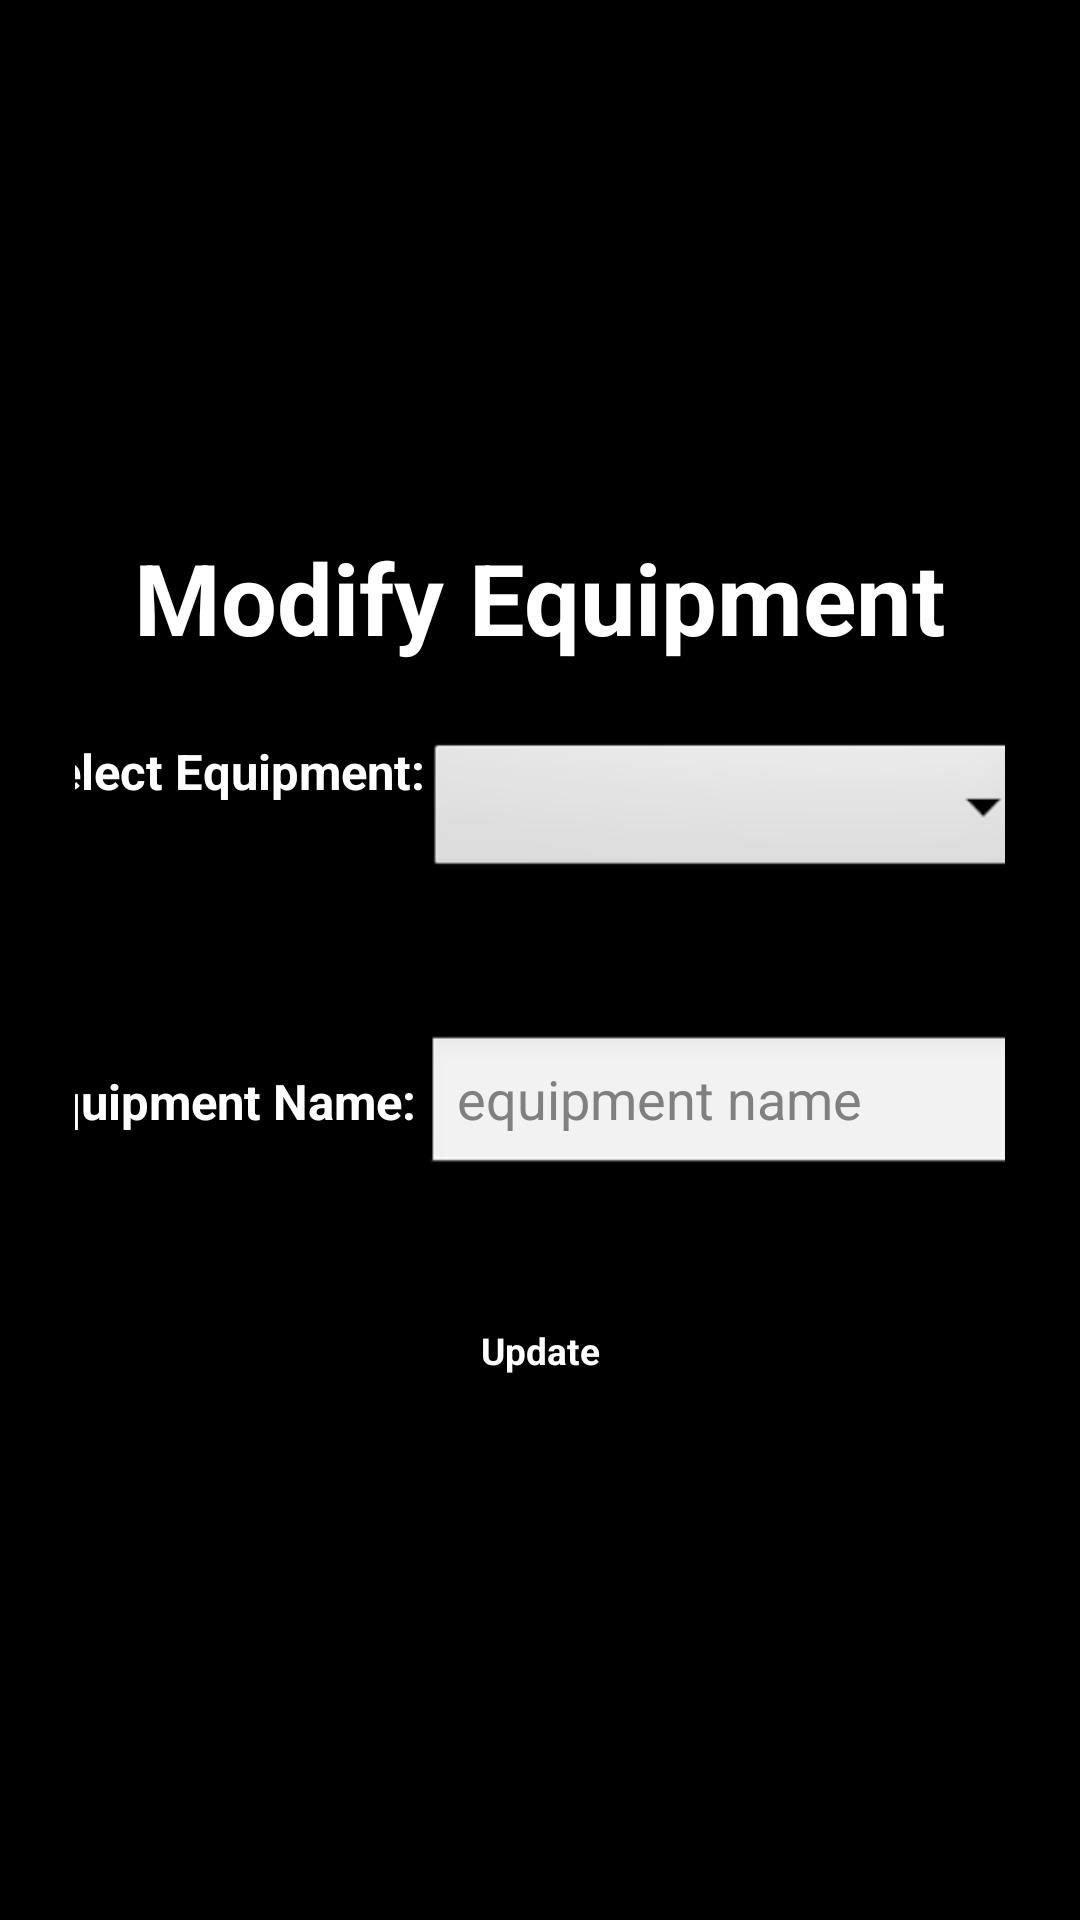

The Android layout XML behind this screen, and the referenced resources:
<!-- AndroidManifest.xml: application theme android:Theme.Light -->
<!-- res/layout/eqip_mod.xml -->
<?xml version="1.0" encoding="utf-8"?>
<ScrollView xmlns:android="http://schemas.android.com/apk/res/android"
    android:layout_width="match_parent"
    android:layout_height="match_parent"
    android:layout_gravity="center"
    android:background="#000000" >
    <TableLayout
        android:layout_width="wrap_content"
        android:layout_height="wrap_content"
        android:layout_gravity="center"
        android:gravity="center_horizontal"
        android:paddingTop="10dip" >

        <TextView
            android:id="@+id/textView1"
            style="@style/txtMainHeading"
            android:layout_width="wrap_content"
            android:layout_height="wrap_content"
            android:gravity="center"
            
            android:text="Modify Equipment"
            android:textAppearance="?android:attr/textAppearanceLarge"
            android:textSize="16pt" />

        <TableRow
            android:id="@+id/tableRow1"
            android:layout_width="wrap_content"
            android:layout_height="wrap_content"
            android:gravity="center_horizontal"
            android:padding="25dp" >

			<TextView
			    android:id="@+id/TextView01"
			    style="@style/txtMainHeading"
			    android:layout_width="wrap_content"
			    android:layout_height="wrap_content"
			    android:text="Select Equipment:"
			    android:textAppearance="?android:attr/textAppearanceLarge" />

			<Spinner
			    android:id="@+id/spinnerEquipMod"
			    android:layout_width="wrap_content"
			    android:layout_height="wrap_content" />
        </TableRow>

        <TableRow
            android:id="@+id/tableRow6"
            android:layout_width="fill_parent"
            android:layout_height="wrap_content"
            android:gravity="center_horizontal"
            android:padding="25dp" >

            <TextView
                android:id="@+id/textView5"
                style="@style/txtMainHeading"
                android:layout_width="wrap_content"
                android:layout_height="wrap_content"
                android:text="Equipment Name:"
                android:textAppearance="?android:attr/textAppearanceLarge" />

            <EditText
                android:id="@+id/etxtModEquipName"
                android:layout_width="wrap_content"
                android:layout_height="wrap_content"
                android:ems="10"
                android:hint="equipment name" 
                android:inputType="text|textCapWords"
                >
                
            </EditText>
             
        </TableRow>
        <TableRow
            android:id="@+id/tableRow7"
            android:layout_width="wrap_content"
            android:layout_height="wrap_content"
            android:gravity="center_horizontal"
            android:paddingTop="10dip" >
            <Button
                android:id="@+id/btnCreateNewEquip"
                style="@style/main_buttons2"
                android:layout_width="wrap_content"
                android:layout_height="wrap_content"
                android:text="Update" />
        </TableRow>

        

        
    </TableLayout>
 
</ScrollView>
<!-- resources referenced by this layout -->
<resources>
  <style name="main_buttons2" parent="@android:style/Widget.Button">
          
          <item name="android:textColor">#FFFFFF</item>
          <item name="android:textStyle">bold</item>
          <item name="android:textSize">6pt</item>
          <item name="android:background">@drawable/buttonshape2</item>
          <item name="android:height">45dp</item>
          <item name="android:width">100dp</item>
          <item name="android:padding">5dp</item>
          
          
      </style>
  <style name="txtMainHeading" parent="@android:style/Widget.TextView">
          
          <item name="android:textColor">#FFFFFF</item>
          <item name="android:textStyle">bold</item>
          <item name="android:textSize">8pt</item>
          
          
          
          
      </style>
</resources>
